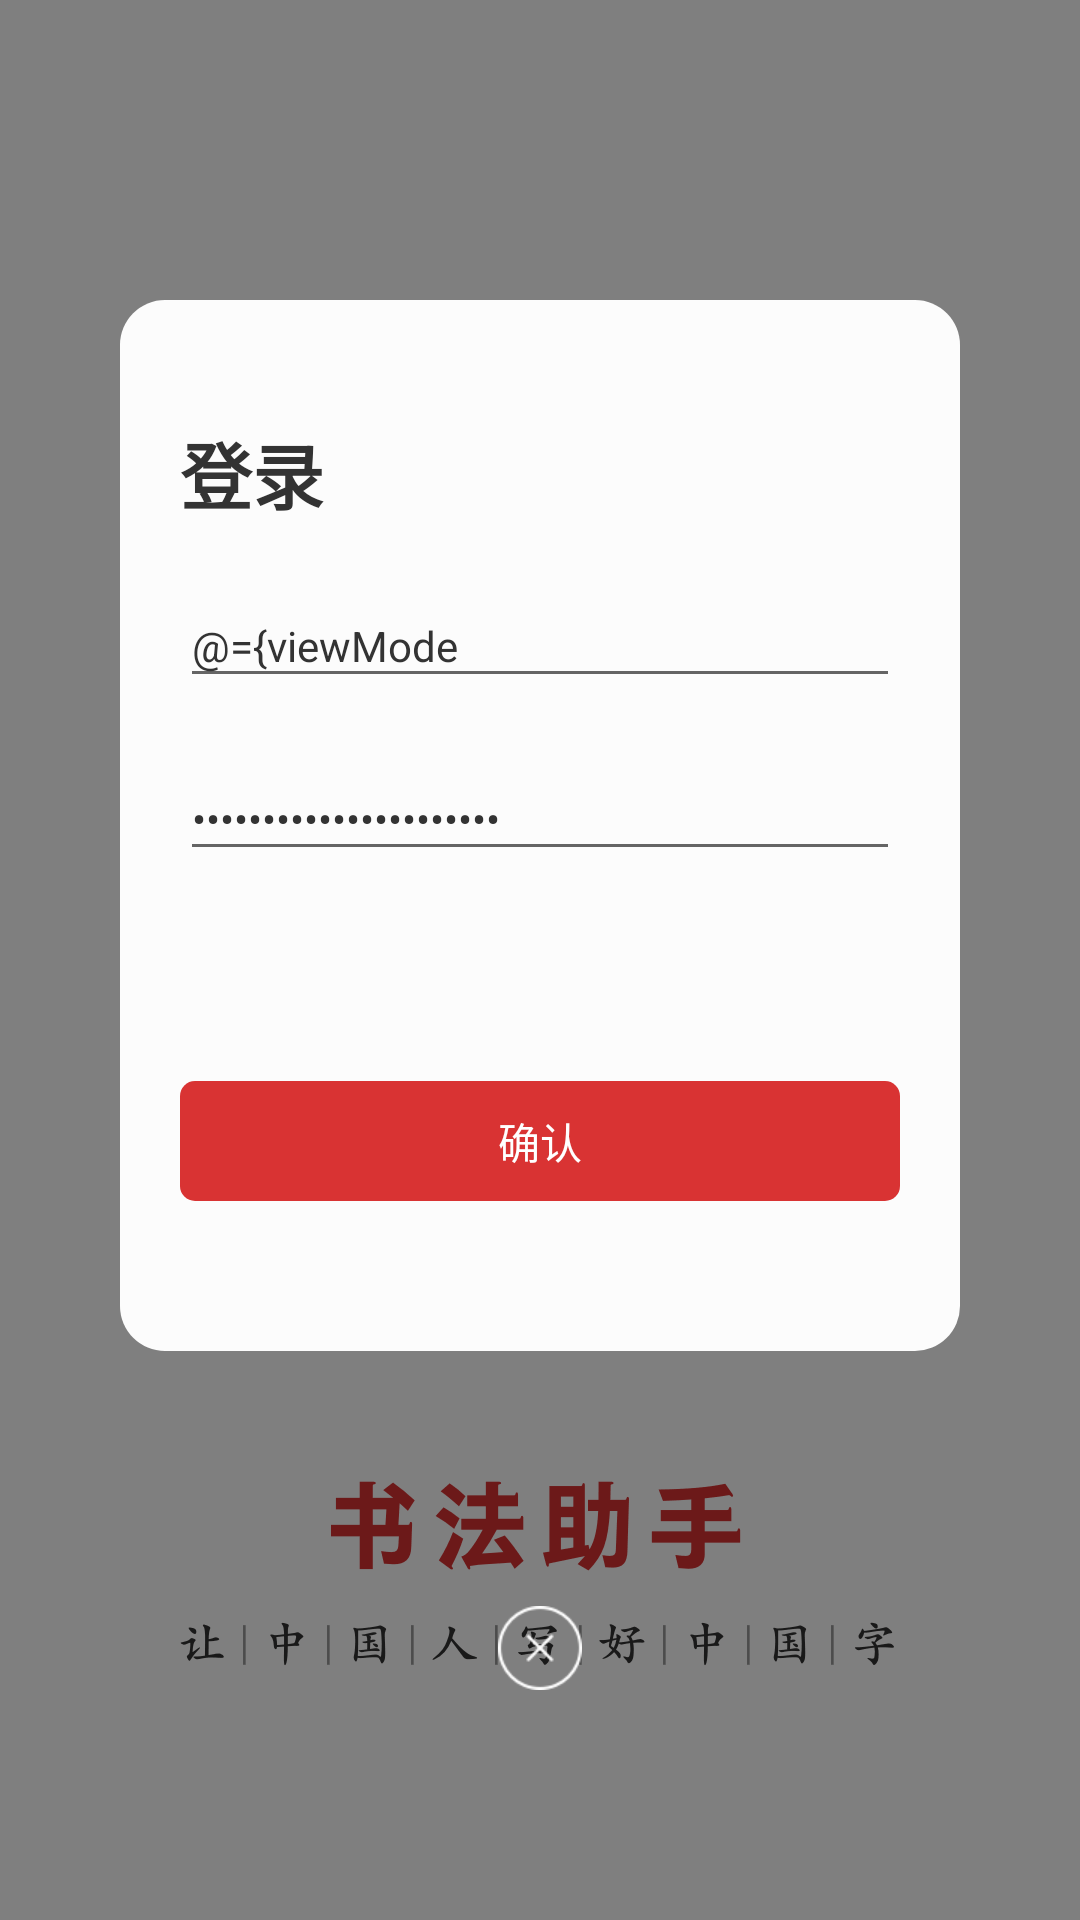

Write the Android layout XML for this screen, with the resource values it uses.
<!-- AndroidManifest.xml: application theme AppTheme -->
<!-- res/layout/activity_login.xml -->
<?xml version="1.0" encoding="utf-8"?>
<layout xmlns:android="http://schemas.android.com/apk/res/android">

    <data>

        <variable
            name="viewModel"
            type="com.jetpack.kotlin.vm.LoginViewModel" />
    </data>

    <LinearLayout
        android:layout_width="match_parent"
        android:layout_height="match_parent"
        android:background="#80000000"
        android:orientation="vertical">

        <LinearLayout
            android:layout_width="match_parent"
            android:layout_height="wrap_content"
            android:layout_marginLeft="40dp"
            android:layout_marginTop="100dp"
            android:layout_marginRight="40dp"
            android:background="@drawable/bg_login_dialog"
            android:orientation="vertical">

            <TextView
                android:layout_width="wrap_content"
                android:layout_height="wrap_content"
                android:layout_marginLeft="20dp"
                android:layout_marginTop="40dp"
                android:text="登录"
                android:textColor="#333"
                android:textSize="24sp"
                android:textStyle="bold" />

            <EditText
                android:id="@+id/dialog_edit_phone"
                android:layout_width="match_parent"
                android:layout_height="wrap_content"
                android:layout_margin="20dp"
                android:hint="请输入手机号码"
                android:inputType="phone"
                android:maxLength="11"
                android:text="@={viewModel.phone}"
                android:textColor="#333"
                android:textColorHint="#d2d2d2"
                android:textSize="14sp" />

            <EditText
                android:id="@+id/dialog_edit_psd"
                android:layout_width="match_parent"
                android:layout_height="wrap_content"
                android:layout_marginLeft="20dp"
                android:layout_marginRight="20dp"
                android:hint="请输入密码"
                android:inputType="textPassword"
                android:text="@={viewModel.password}"
                android:textColor="#333"
                android:textColorHint="#d2d2d2"
                android:textSize="14sp" />

            <TextView
                android:id="@+id/tv_submit"
                android:layout_width="match_parent"
                android:layout_height="40dp"
                android:layout_marginLeft="20dp"
                android:layout_marginTop="70dp"
                android:layout_marginRight="20dp"
                android:layout_marginBottom="50dp"
                android:background="@drawable/btn_red_bg"
                android:gravity="center"
                android:text="确认"
                android:textColor="@color/color_ffffff"
                android:textSize="14sp" />

        </LinearLayout>

        <ImageView
            android:id="@+id/iv_close"
            android:layout_width="wrap_content"
            android:layout_height="wrap_content"
            android:layout_gravity="center"
            android:layout_marginTop="70dp"
            android:padding="15dp"
            android:src="@drawable/icon_dialog_close" />

    </LinearLayout>


</layout>
<!-- resources referenced by this layout -->
<resources>
  <color name="color_ffffff">#ffffff</color>
  <!-- drawable bg_login_dialog (drawable) -->
  <?xml version="1.0" encoding="utf-8"?>
  <shape xmlns:android="http://schemas.android.com/apk/res/android">
      <corners android:radius="15dp" />
      <stroke android:color="#faffffff" />
      <solid android:color="#faffffff" />
  </shape>
  <!-- drawable btn_red_bg (drawable) -->
  <?xml version="1.0" encoding="utf-8"?>
  <shape xmlns:android="http://schemas.android.com/apk/res/android">
      <corners android:radius="5dp" />
      
      
      <solid android:color="#d93333" />
  </shape>
  <!-- drawable icon_dialog_close: png bitmap (drawable-xhdpi, 1268 bytes) -->
  <style name="AppTheme" parent="Theme.AppCompat.Light.NoActionBar">
          
          <item name="colorPrimary">@color/colorPrimary</item>
          <item name="colorPrimaryDark">@color/colorPrimaryDark</item>
          <item name="colorAccent">@color/colorAccent</item>
          <item name="android:windowSoftInputMode">adjustPan|stateHidden</item>
          <item name="android:configChanges">keyboardHidden</item>
          <item name="android:fitsSystemWindows">false</item>
          
          <item name="android:windowBackground">@drawable/icon_launch</item>
      </style>
  <color name="colorPrimary">#293843</color>
  <color name="colorPrimaryDark">#ffffff</color>
  <color name="colorAccent">#293843</color>
  <!-- drawable icon_launch: png bitmap (drawable-xhdpi, 7943 bytes) -->
</resources>
